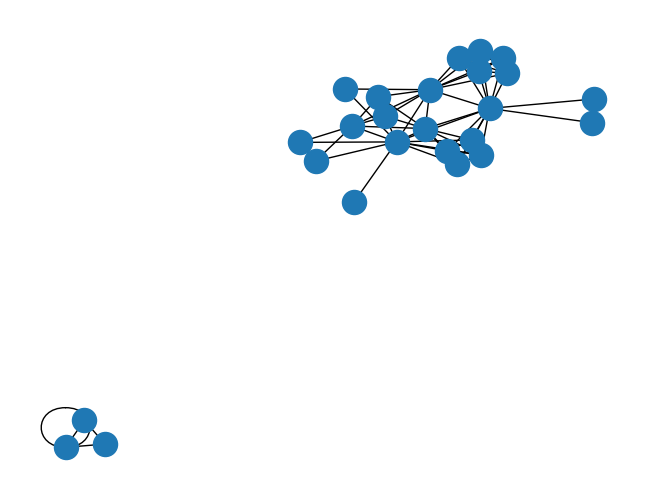

Write Python code to recreate this figure. (Note: this script raises an exception after producing the figure.)
import networkx as nx
import matplotlib.pyplot as plt
goarn_network= nx.Graph()

goarn_network.add_edge("Global Influenza Surveillance Network", "Hong Kong National Influenza Center",weight=2)
goarn_network.add_edge("Hong Kong National Influenza Center", "Japan National Institute for Infectious Diseases",weight=1)
goarn_network.add_edge("Global Influenza Surveillance Network", "Japan National Institute for Infectious Diseases",weight=2)
goarn_network.add_edge("Global Influenza Surveillance Network", "Global Influenza Surveillance Network",weight=1)
goarn_network.add_edge("OIE", "WHO HQ",weight=1)
goarn_network.add_edge("FAO", "WHO HQ",weight=1)
goarn_network.add_edge("WHO HQ", "WHO Thailand",weight=1)
goarn_network.add_edge("Ministry of Health Thailand", "WHO HQ",weight=1)
goarn_network.add_edge("FAO", "OIE",weight=2)
goarn_network.add_edge("OIE", "WHO Thailand",weight=1)
goarn_network.add_edge("Ministry of Health Thailand", "OIE",weight=1)
goarn_network.add_edge("FAO", "WHO Thailand",weight=1)
goarn_network.add_edge("FAO", "Ministry of Health Thailand",weight=1)
goarn_network.add_edge("Ministry of Health Thailand", "WHO Thailand",weight=1)
goarn_network.add_edge("OIE", "WHO",weight=1)
goarn_network.add_edge("FAO", "WHO",weight=2)
goarn_network.add_edge("Ministray of Health Bangladesh", "WHO",weight=1)
goarn_network.add_edge("FAO", "Ministry of Health Indonesia",weight=1)
goarn_network.add_edge("FAO", "WHO Jakarta",weight=1)
goarn_network.add_edge("CDC Atlanta", "FAO",weight=1)
goarn_network.add_edge("FAO", "WHO reference laboratories Hong Kong",weight=1)
goarn_network.add_edge("FAO", "WHO reference laboratories USA",weight=1)
goarn_network.add_edge("Ministry of Health Indonesia", "WHO",weight=1)
goarn_network.add_edge("WHO", "WHO Jakarta",weight=1)
goarn_network.add_edge("CDC Atlanta", "WHO",weight=1)
goarn_network.add_edge("WHO", "WHO reference laboratories Hong Kong",weight=1)
goarn_network.add_edge("WHO", "WHO reference laboratories USA",weight=1)
goarn_network.add_edge("Ministry of Health Indonesia", "WHO Jakarta",weight=1)
goarn_network.add_edge("CDC Atlanta", "Ministry of Health Indonesia",weight=1)
goarn_network.add_edge("Ministry of Health Indonesia", "WHO reference laboratories Hong Kong",weight=1)
goarn_network.add_edge("Ministry of Health Indonesia", "WHO reference laboratories USA",weight=1)
goarn_network.add_edge("CDC Atlanta", "WHO Jakarta",weight=1)
goarn_network.add_edge("WHO Jakarta", "WHO reference laboratories Hong Kong",weight=1)
goarn_network.add_edge("WHO Jakarta", "WHO reference laboratories USA",weight=1)
goarn_network.add_edge("CDC Atlanta", "WHO reference laboratories Hong Kong",weight=1)
goarn_network.add_edge("CDC Atlanta", "WHO reference laboratories USA",weight=1)
goarn_network.add_edge("WHO reference laboratories Hong Kong", "WHO reference laboratories USA",weight=1)
goarn_network.add_edge("WHO", "WHO HQ",weight=1)
goarn_network.add_edge("NATIONAL HEALTH LABORATORY SERVICE (NHLS)", "WHO HQ",weight=1)
goarn_network.add_edge("NATIONAL HEALTH LABORATORY SERVICE (NHLS)", "WHO",weight=1)
goarn_network.add_edge("CDC Atlanta", "EPIET",weight=1)
goarn_network.add_edge("CDC Atlanta", "National Institute of Virology (NIV-South Africa)",weight=1)
goarn_network.add_edge("EPIET", "National Institute of Virology (NIV-South Africa)",weight=1)
goarn_network.add_edge("CDC Atlanta", "Kenya Medical Research Institute (KEMRI)",weight=1)
goarn_network.add_edge("Kenya Medical Research Institute (KEMRI)", "WHO South Sudan Early Warning and Response Network (EWARN)",weight=1)
goarn_network.add_edge("Kenya Medical Research Institute (KEMRI)", "WHO HQ",weight=1)
goarn_network.add_edge("Kenya Medical Research Institute (KEMRI)", "UNICEF",weight=1)
goarn_network.add_edge("Kenya Medical Research Institute (KEMRI)", "MSF France",weight=1)
goarn_network.add_edge("Kenya Medical Research Institute (KEMRI)", "WHO DRC",weight=1)
goarn_network.add_edge("CDC Atlanta", "WHO South Sudan Early Warning and Response Network (EWARN)",weight=1)
goarn_network.add_edge("CDC Atlanta", "WHO HQ",weight=1)
goarn_network.add_edge("CDC Atlanta", "UNICEF",weight=1)
goarn_network.add_edge("CDC Atlanta", "MSF France",weight=1)
goarn_network.add_edge("CDC Atlanta", "WHO DRC",weight=1)
goarn_network.add_edge("WHO HQ", "WHO South Sudan Early Warning and Response Network (EWARN)",weight=1)
goarn_network.add_edge("UNICEF", "WHO South Sudan Early Warning and Response Network (EWARN)",weight=1)
goarn_network.add_edge("MSF France", "WHO South Sudan Early Warning and Response Network (EWARN)",weight=1)
goarn_network.add_edge("WHO DRC", "WHO South Sudan Early Warning and Response Network (EWARN)",weight=1)
goarn_network.add_edge("UNICEF", "WHO HQ",weight=1)
goarn_network.add_edge("MSF France", "WHO HQ",weight=1)
goarn_network.add_edge("WHO DRC", "WHO HQ",weight=1)
goarn_network.add_edge("MSF France", "UNICEF",weight=1)
goarn_network.add_edge("UNICEF", "WHO DRC",weight=1)
goarn_network.add_edge("MSF France", "WHO DRC",weight=1)
goarn_network.add_edge("WHO", "WHO Thailand",weight=1)
goarn_network.add_edge("Queen Sirikit National Institute of Child Health-Bangkok", "WHO",weight=1)
goarn_network.add_edge("National Institute for Infectious Diseases Japan", "WHO",weight=1)
goarn_network.add_edge("Queen Sirikit National Institute of Child Health-Bangkok", "WHO Thailand",weight=1)
goarn_network.add_edge("National Institute for Infectious Diseases Japan", "WHO Thailand",weight=1)
goarn_network.add_edge("National Institute for Infectious Diseases Japan", "Queen Sirikit National Institute of Child Health-Bangkok",weight=1)



#import csv
#with open("/Users/grizzlemuff/Documents/SI608/GOARN/2004.csv", 'wb') as csvfile:
#    spamwriter = csv.writer(csvfile)
#    spamwriter.writerow('D')
#    centrality=  nx.degree_centrality(goarn_network)
#    for each in centrality.items():
#        print 'Degree Centrality: ', each[0], each[1]
#        print each
#        spamwriter.writerow([each[0], each[1]])
#    
#    spamwriter.writerow('C')
#    close=nx.closeness_centrality(goarn_network)    
#    for each in close.items():
#        print 'Closeness Centrality: ', each[0], '\t', each[1]
#        spamwriter.writerow([each[0], each[1]])
#
#    spamwriter.writerow('B')
#    btwn=nx.betweenness_centrality(goarn_network, weight='weight')
#    for each in btwn.items():
#        print 'Betweeness Centrality: ', each[0], each[1]
#        spamwriter.writerow([each[0], each[1]])
#
#    avg_clust= nx.average_clustering(goarn_network)
#    print 'Average Clustering: ', avg_clust
#    
#
#
#
#    clustering = nx.clustering(goarn_network)
#
#    spamwriter.writerow('L')
#    for each in clustering.items():
#        print 'Clustering Coefficient per Node: ', each[0], each[1]
#        spamwriter.writerow([each[0], each[1]])
#    csvfile.close()

nx.draw(goarn_network)
plt.show()

H=nx.connected_component_subgraphs(goarn_network)[0]
print(nx.average_shortest_path_length(H))
